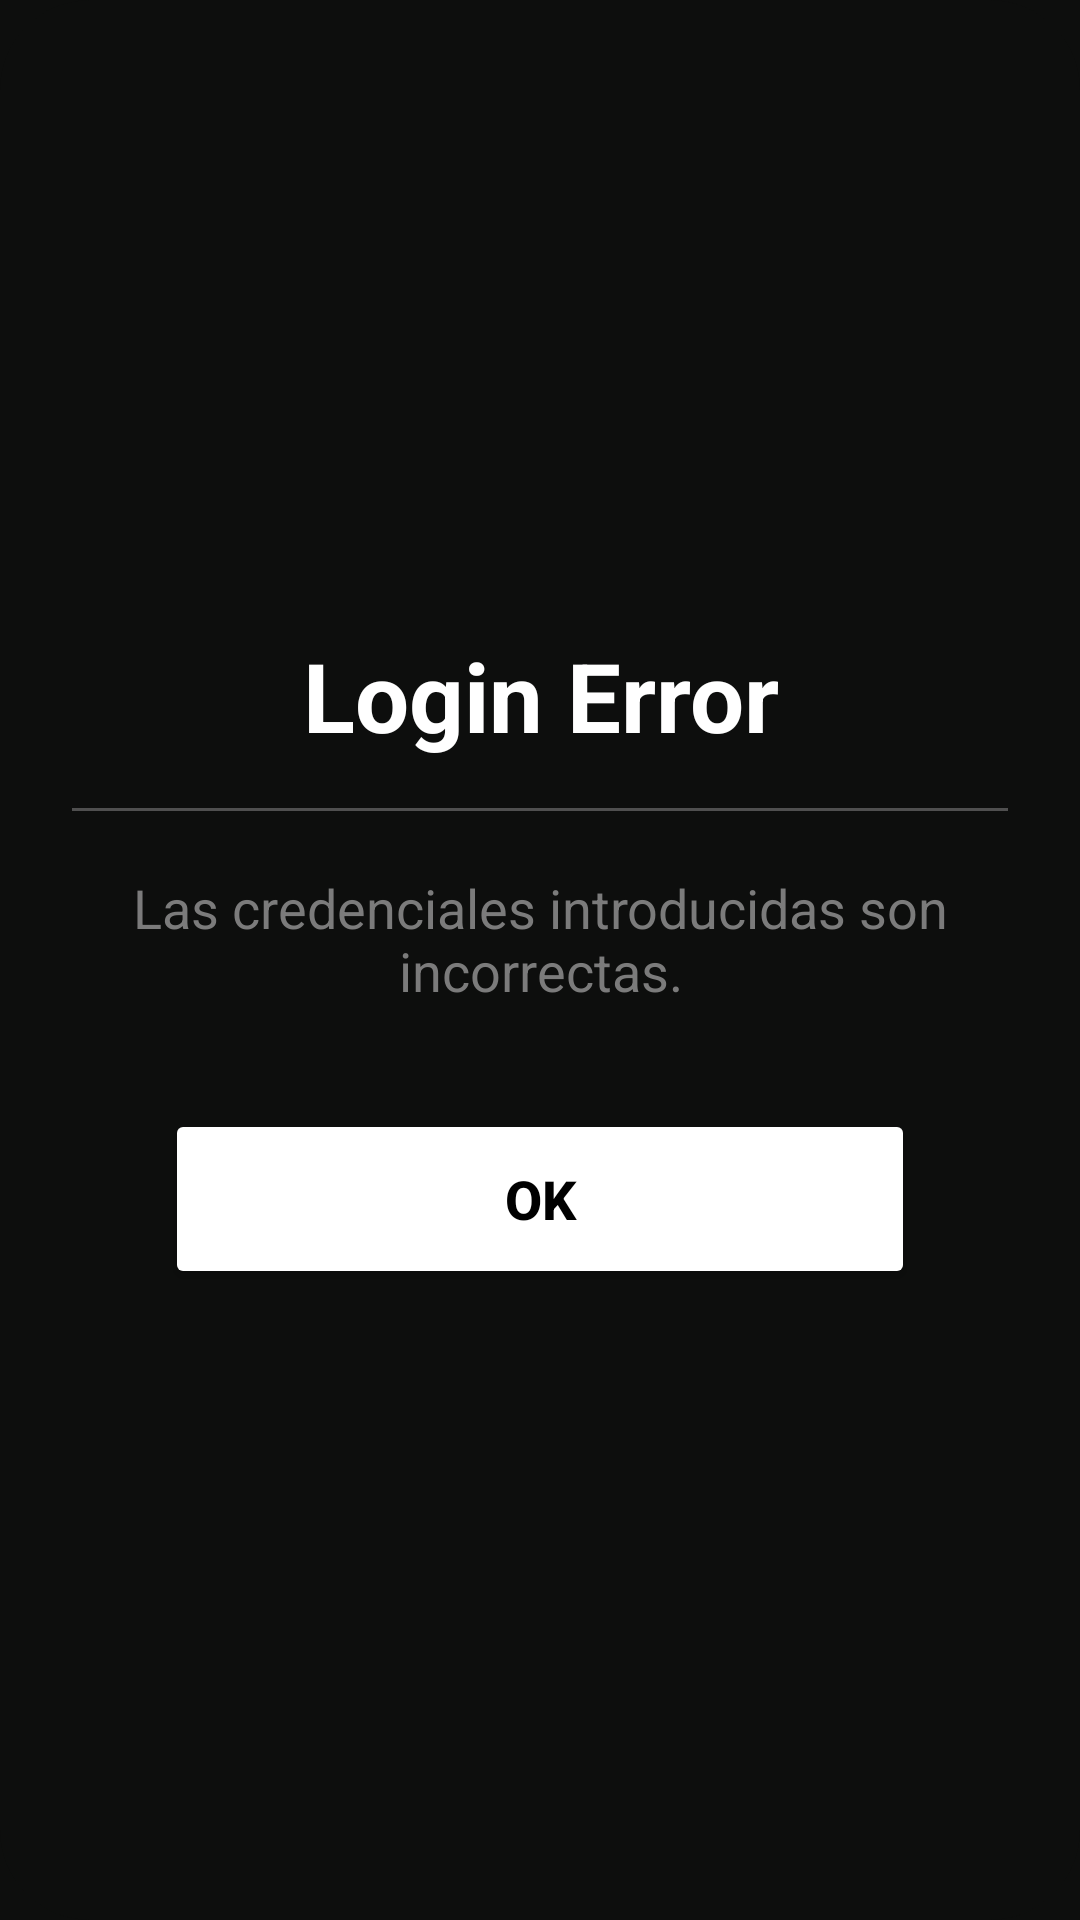

Write the Android layout XML for this screen, with the resource values it uses.
<!-- AndroidManifest.xml: application theme Theme.Fortune -->
<!-- res/layout/dialog_incorrect_credentials.xml -->
<?xml version="1.0" encoding="utf-8"?>
<LinearLayout xmlns:android="http://schemas.android.com/apk/res/android"
        xmlns:app="http://schemas.android.com/apk/res-auto"
        android:layout_width="match_parent"
        android:layout_height="wrap_content"
        android:padding="24dp"
        android:gravity="center"
        android:orientation="vertical"
        android:background="@drawable/rounded_shape">

    <TextView
            android:layout_width="wrap_content"
            android:layout_height="wrap_content"
            android:textSize="32sp"
            android:text="@string/login_error"
            android:textColor="@color/white"
            android:textStyle="bold"
            android:gravity="center"
            android:layout_marginBottom="16dp" />

    <View
            android:layout_width="match_parent"
            android:layout_height="1dp"
            android:background="@color/disabled2"
            android:layout_marginBottom="20dp"/>

    <TextView
            android:layout_width="wrap_content"
            android:layout_height="wrap_content"
            android:textAlignment="center"
            android:textSize="18sp"
            android:text="@string/las_credenciales_introducidas_son_incorrectas"
            android:textColor="@color/disabled1"
            android:gravity="center"
            android:layout_marginBottom="24dp" />

    <Button
            android:id="@+id/btn_credential_close_dialog"
            android:layout_width="250dp"
            android:layout_height="60dp"
            android:layout_marginTop="10dp"
            android:backgroundTint="@color/white"
            android:textStyle="bold"
            android:text="@string/ok"
            android:textColor="@color/black"
            android:textSize="18sp"/>
</LinearLayout>
<!-- resources referenced by this layout -->
<resources>
  <color name="black">#FF000000</color>
  <color name="disabled1">#7B7B7B</color>
  <color name="disabled2">#4F4F4F</color>
  <color name="white">#FFFFFFFF</color>
  <!-- drawable rounded_shape (drawable) -->
  <?xml version="1.0" encoding="utf-8"?>
  <shape xmlns:android="http://schemas.android.com/apk/res/android"
          android:shape="rectangle">
      <corners android:radius="30dp"/>
      <solid android:color="@color/app"/>
  </shape>
  <string name="las_credenciales_introducidas_son_incorrectas">Las credenciales introducidas son incorrectas.</string>
  <string name="login_error">Login Error</string>
  <string name="ok">OK</string>
  <style name="Theme.Fortune" parent="Base.Theme.Fortune" />
  <color name="app">#0D0E0D</color>
  <style name="Base.Theme.Fortune" parent="Theme.Material3.DayNight.NoActionBar">
          
          <item name="android:windowBackground">@color/app</item>
      </style>
</resources>
